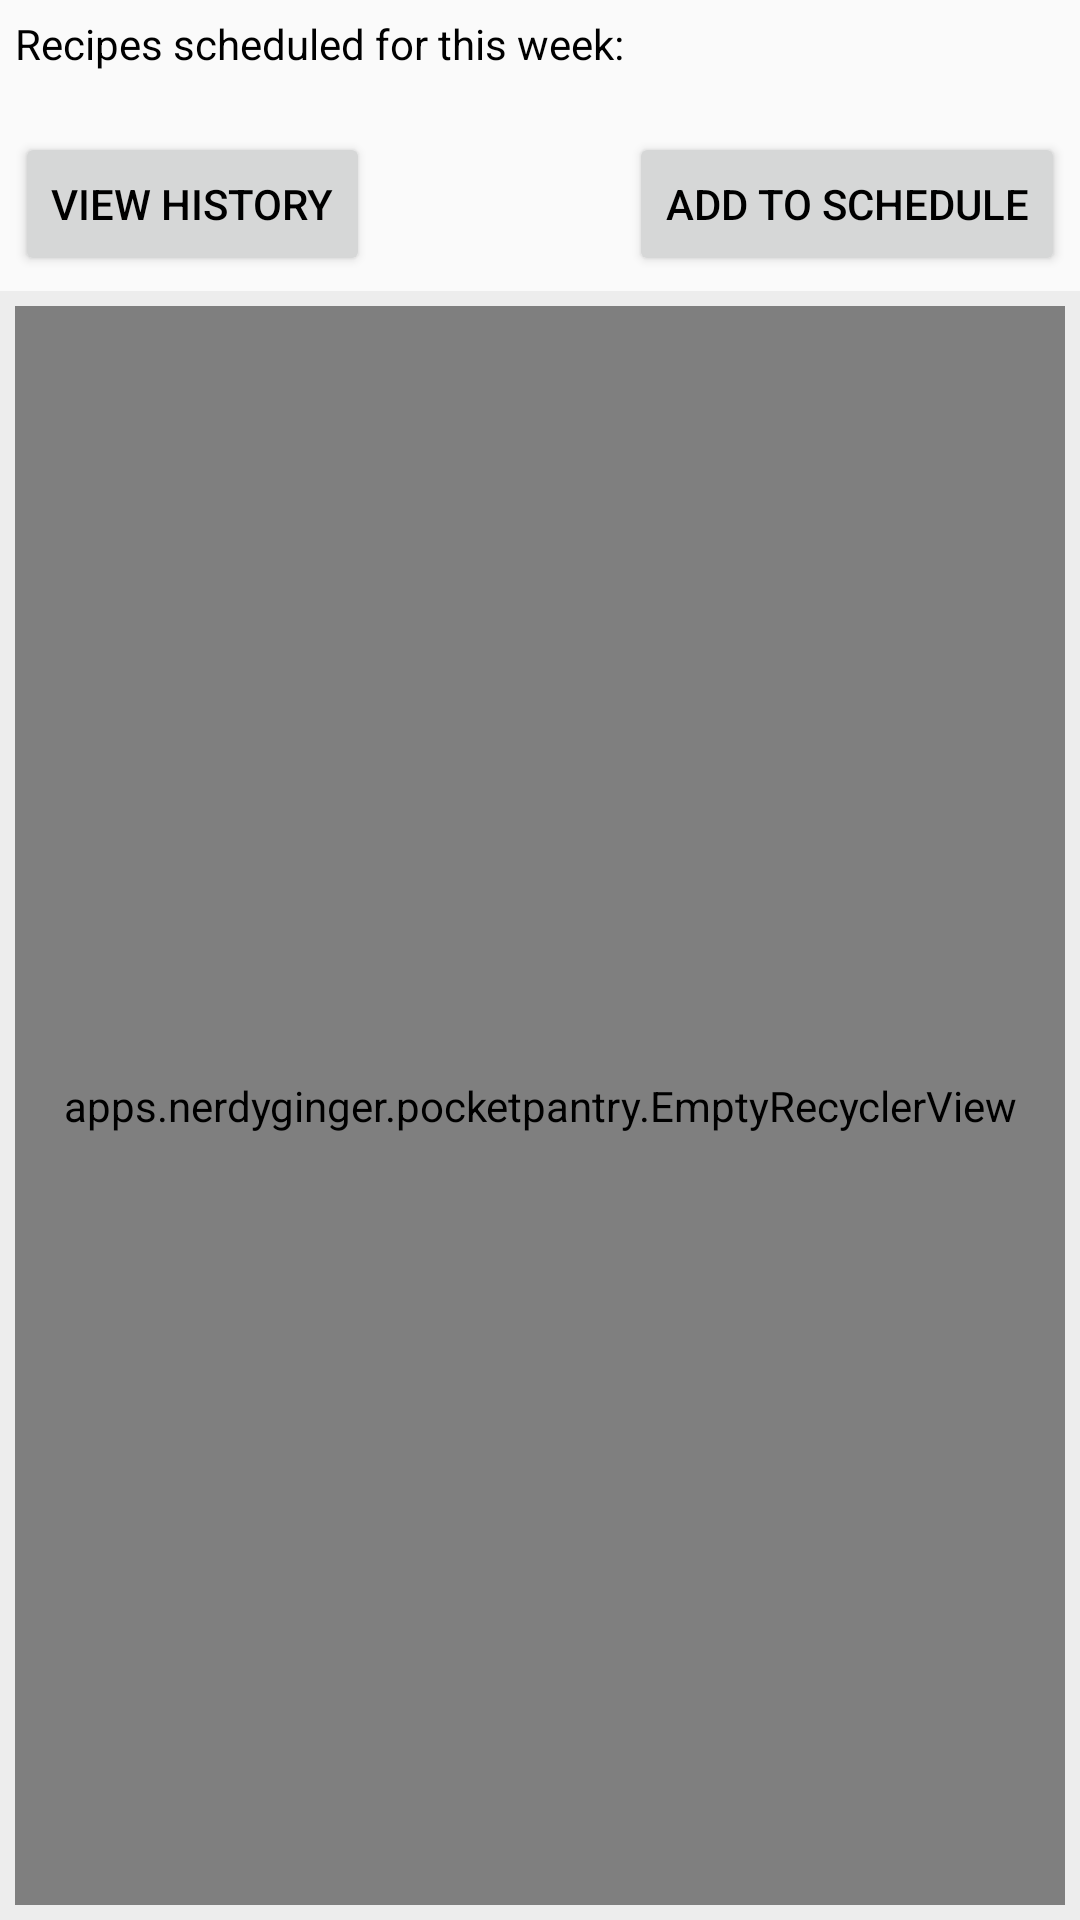

Produce the Android XML layout that renders to this screen, including the resource entries it uses.
<!-- AndroidManifest.xml: application theme AppTheme -->
<!-- res/layout/fragment_home.xml -->
<?xml version="1.0" encoding="utf-8"?>
<RelativeLayout
    xmlns:android="http://schemas.android.com/apk/res/android"
    xmlns:tools="http://schemas.android.com/tools"
    android:layout_width="match_parent"
    android:layout_height="match_parent"
    tools:context=".HomeFragment">

    <TextView
        android:id="@+id/homeScheduledRecipesTitle"
        android:layout_width="match_parent"
        android:layout_height="wrap_content"
        android:layout_margin="5dp"
        android:layout_alignParentTop="true"
        android:text="Recipes scheduled for this week:"
        />

    <androidx.recyclerview.widget.RecyclerView
        android:id="@+id/homeScheduledRecipes"
        android:layout_width="match_parent"
        android:layout_height="wrap_content"
        android:layout_below="@+id/homeScheduledRecipesTitle"
        android:padding="5dp"
        />

    <Button
        android:id="@+id/homePastWeeksBtn"
        android:layout_width="wrap_content"
        android:layout_height="wrap_content"
        android:layout_margin="5dp"
        android:layout_below="@+id/homeScheduledRecipes"
        android:layout_alignParentStart="true"
        android:text="View History"
        />

    <Button
        android:id="@+id/homeScheduleNextWeekBtn"
        android:layout_width="wrap_content"
        android:layout_height="wrap_content"
        android:layout_margin="5dp"
        android:layout_below="@+id/homeScheduledRecipes"
        android:layout_alignParentEnd="true"
        android:text="Add to Schedule"
        />

    <TabHost
        android:id="@+id/homeTabHost"
        android:layout_width="match_parent"
        android:layout_height="match_parent"
        android:layout_below="@+id/homePastWeeksBtn"

        android:background="@color/backgroundTintColor"
        >

        <LinearLayout
            android:layout_width="match_parent"
            android:layout_height="match_parent"
            android:orientation="vertical"
            >

            <TabWidget
                android:id="@android:id/tabs"
                android:layout_width="match_parent"
                android:layout_height="wrap_content"
                android:background="#25646464"
                />

            <FrameLayout
                android:id="@android:id/tabcontent"
                android:layout_width="match_parent"
                android:layout_height="match_parent"
                >
                <LinearLayout
                    android:id="@+id/homeTodayTab"
                    android:layout_width="match_parent"
                    android:layout_height="match_parent"
                    android:orientation="vertical"
                    >
                    <apps.nerdyginger.pocketpantry.EmptyRecyclerView
                        android:id="@+id/homeCompletedTodayRecipeRecycler"
                        android:layout_width="match_parent"
                        android:layout_height="match_parent"
                        android:layout_margin="5dp"
                        />
                    <TextView
                        android:id="@+id/homeTodayEmptyMessage"
                        android:layout_width="wrap_content"
                        android:layout_height="wrap_content"
                        android:layout_gravity="center"
                        android:layout_marginTop="25dp"
                        android:textSize="26sp"
                        android:text="No recipes completed yet!"
                        />
                </LinearLayout>
                <LinearLayout
                    android:id="@+id/homeThisWeekTab"
                    android:layout_width="match_parent"
                    android:layout_height="match_parent"
                    android:orientation="vertical"
                    >
                    <apps.nerdyginger.pocketpantry.EmptyRecyclerView
                        android:id="@+id/homeCompletedThisWeekRecipeRecycler"
                        android:layout_width="match_parent"
                        android:layout_height="match_parent"
                        android:layout_margin="5dp"
                        />
                    <TextView
                        android:id="@+id/homeThisWeekEmptyMessage"
                        android:layout_width="wrap_content"
                        android:layout_height="wrap_content"
                        android:layout_gravity="center"
                        android:layout_marginTop="25dp"
                        android:textSize="26sp"
                        android:text="No recipes completed yet!"
                        />
                </LinearLayout>

            </FrameLayout>

        </LinearLayout>





    </TabHost>



</RelativeLayout>
<!-- resources referenced by this layout -->
<resources>
  <color name="backgroundTintColor">#15646464</color>
  <style name="AppTheme" parent="Theme.MaterialComponents.Light.NoActionBar.Bridge">
          
          <item name="colorPrimary">@color/colorPrimary</item>
          <item name="colorPrimaryDark">@color/colorPrimaryDark</item>
          <item name="colorAccent">@color/colorAccent</item>
          <item name="editTextColor">@color/editTextColor</item>
          <item name="android:textColor">@color/custom_text_color</item>
      </style>
  <color name="colorPrimary">@color/chef_launcher_background</color>
  <color name="colorPrimaryDark">#0055a5</color>
  <color name="colorAccent">#FFA227</color>
  <color name="editTextColor">@android:color/primary_text_light</color>
  <color name="chef_launcher_background">#9BCBF5</color>
</resources>
